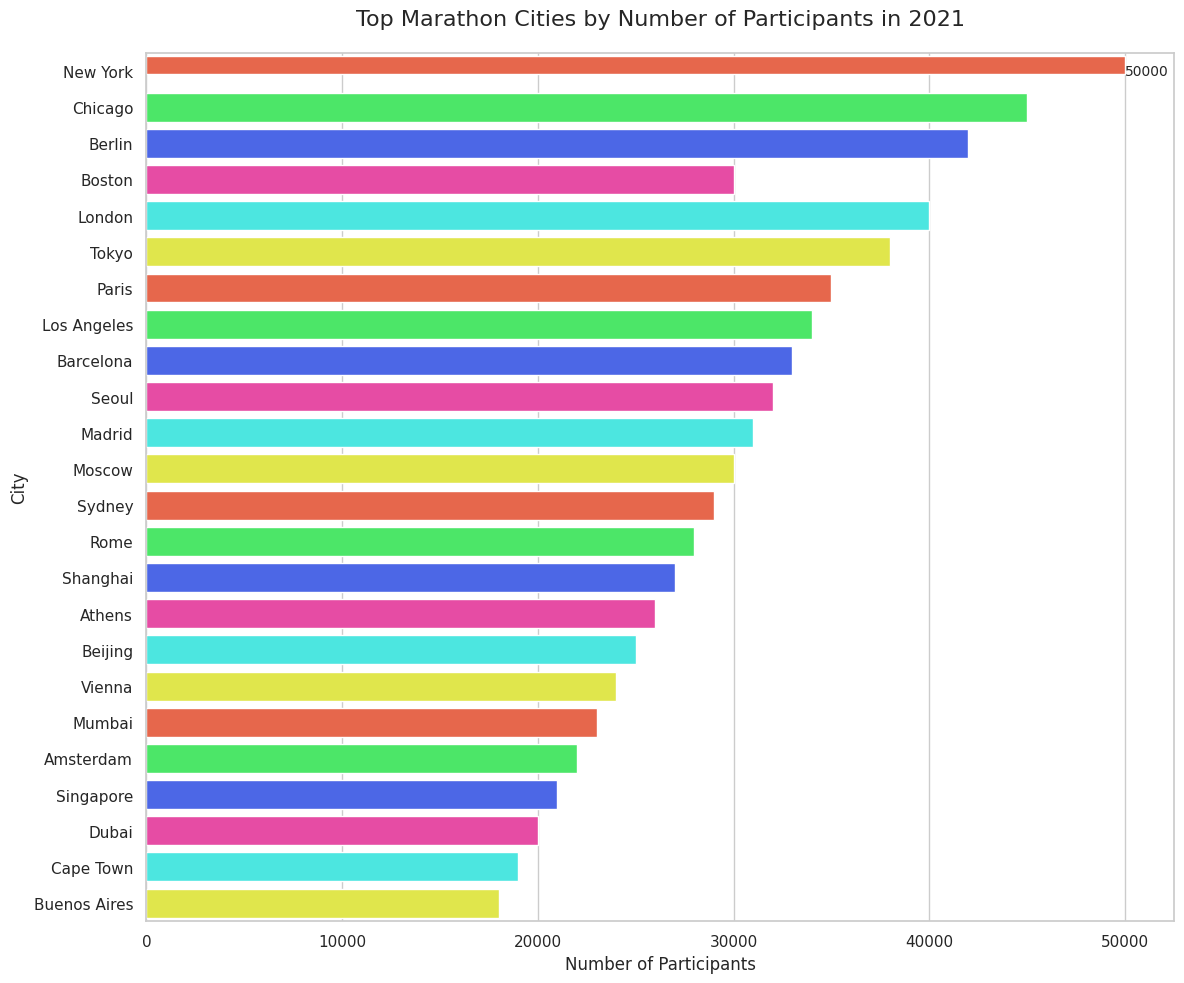

Python code for this plot:

import seaborn as sns
import pandas as pd
import matplotlib.pyplot as plt

# Create a DataFrame from the provided data
data = {
    'City': [
        'New York', 'Chicago', 'Berlin', 'Boston', 'London', 'Tokyo', 
        'Paris', 'Los Angeles', 'Barcelona', 'Seoul', 'Madrid', 
        'Moscow', 'Sydney', 'Rome', 'Shanghai', 'Athens', 
        'Beijing', 'Vienna', 'Mumbai', 'Amsterdam', 'Singapore', 
        'Dubai', 'Cape Town', 'Buenos Aires'
    ],
    'Participants': [
        50000, 45000, 42000, 30000, 40000, 38000, 
        35000, 34000, 33000, 32000, 31000, 
        30000, 29000, 28000, 27000, 26000, 
        25000, 24000, 23000, 22000, 21000, 
        20000, 19000, 18000
    ]
}
df = pd.DataFrame(data)

# Set the figure size and style
sns.set(style="whitegrid")
plt.figure(figsize=(12, 10))

# Create a horizontal bar plot with custom color scheme and bar height
barplot = sns.barplot(
    y="City",
    x="Participants",
    data=df,
    palette=[
        '#FF5733', '#33FF57', '#3357FF', '#FF33A8', '#33FFF7',
        '#F7FF33', '#FF5733', '#33FF57', '#3357FF', '#FF33A8',
        '#33FFF7', '#F7FF33', '#FF5733', '#33FF57', '#3357FF',
        '#FF33A8', '#33FFF7', '#F7FF33', '#FF5733', '#33FF57',
        '#3357FF', '#FF33A8', '#33FFF7', '#F7FF33'
    ],
    ci=None
)

# Customize the appearance
barplot.set_title('Top Marathon Cities by Number of Participants in 2021', fontsize=16, pad=20)
barplot.bar_label(barplot.containers[0], fmt='%.0f', fontsize=10)
barplot.set(xlabel="Number of Participants", ylabel="City")

# Adjust the bar width
for bar in barplot.containers[0]:
    bar.set_height(0.5)

# Show the plot
plt.tight_layout()
plt.show()
